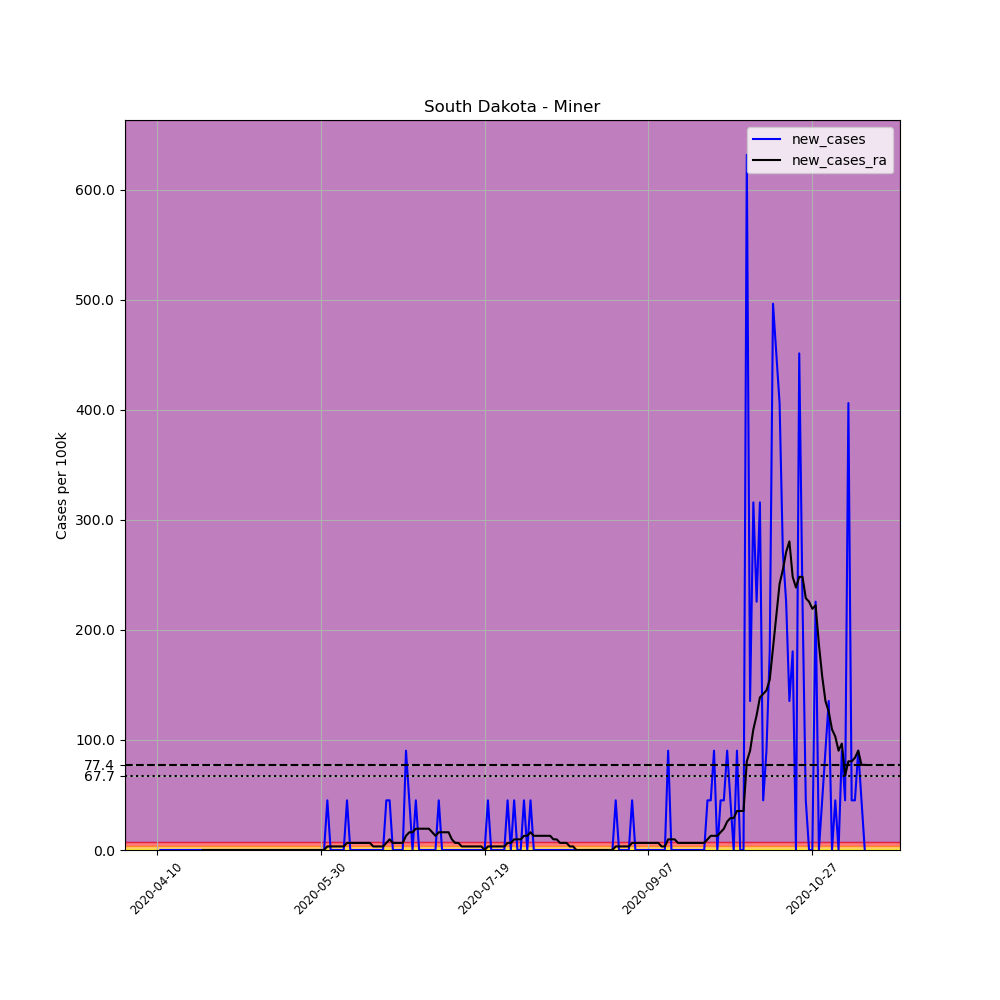

The table this chart was drawn from, first rows:
, date, county, state, fips, cases, deaths, COUNTY, STNAME, CTYNAME, POPESTIMATE2019, per_100k, new_cases, new_cases_ra
605617, 2020-04-10, Miner, South Dakota, 46097, 1, 0, 97, South Dakota, Miner, 2216, 45.13, , 
605618, 2020-04-11, Miner, South Dakota, 46097, 1, 0, 97, South Dakota, Miner, 2216, 45.13, 0.0, 
605619, 2020-04-12, Miner, South Dakota, 46097, 1, 0, 97, South Dakota, Miner, 2216, 45.13, 0.0, 
605620, 2020-04-13, Miner, South Dakota, 46097, 1, 0, 97, South Dakota, Miner, 2216, 45.13, 0.0, 
605621, 2020-04-14, Miner, South Dakota, 46097, 1, 0, 97, South Dakota, Miner, 2216, 45.13, 0.0, 
605622, 2020-04-15, Miner, South Dakota, 46097, 1, 0, 97, South Dakota, Miner, 2216, 45.13, 0.0, 
605623, 2020-04-16, Miner, South Dakota, 46097, 1, 0, 97, South Dakota, Miner, 2216, 45.13, 0.0, 
605624, 2020-04-17, Miner, South Dakota, 46097, 1, 0, 97, South Dakota, Miner, 2216, 45.13, 0.0, 
605625, 2020-04-18, Miner, South Dakota, 46097, 1, 0, 97, South Dakota, Miner, 2216, 45.13, 0.0, 
605626, 2020-04-19, Miner, South Dakota, 46097, 1, 0, 97, South Dakota, Miner, 2216, 45.13, 0.0, 
605627, 2020-04-20, Miner, South Dakota, 46097, 1, 0, 97, South Dakota, Miner, 2216, 45.13, 0.0, 
605628, 2020-04-21, Miner, South Dakota, 46097, 1, 0, 97, South Dakota, Miner, 2216, 45.13, 0.0, 
605629, 2020-04-22, Miner, South Dakota, 46097, 1, 0, 97, South Dakota, Miner, 2216, 45.13, 0.0, 
605630, 2020-04-23, Miner, South Dakota, 46097, 1, 0, 97, South Dakota, Miner, 2216, 45.13, 0.0, 
605631, 2020-04-24, Miner, South Dakota, 46097, 1, 0, 97, South Dakota, Miner, 2216, 45.13, 0.0, 0.0
605632, 2020-04-25, Miner, South Dakota, 46097, 1, 0, 97, South Dakota, Miner, 2216, 45.13, 0.0, 0.0
605633, 2020-04-26, Miner, South Dakota, 46097, 1, 0, 97, South Dakota, Miner, 2216, 45.13, 0.0, 0.0
605634, 2020-04-27, Miner, South Dakota, 46097, 1, 0, 97, South Dakota, Miner, 2216, 45.13, 0.0, 0.0
605635, 2020-04-28, Miner, South Dakota, 46097, 1, 0, 97, South Dakota, Miner, 2216, 45.13, 0.0, 0.0
605636, 2020-04-29, Miner, South Dakota, 46097, 1, 0, 97, South Dakota, Miner, 2216, 45.13, 0.0, 0.0
605637, 2020-04-30, Miner, South Dakota, 46097, 1, 0, 97, South Dakota, Miner, 2216, 45.13, 0.0, 0.0
605638, 2020-05-01, Miner, South Dakota, 46097, 1, 0, 97, South Dakota, Miner, 2216, 45.13, 0.0, 0.0
605639, 2020-05-02, Miner, South Dakota, 46097, 1, 0, 97, South Dakota, Miner, 2216, 45.13, 0.0, 0.0
605640, 2020-05-03, Miner, South Dakota, 46097, 1, 0, 97, South Dakota, Miner, 2216, 45.13, 0.0, 0.0
605641, 2020-05-04, Miner, South Dakota, 46097, 1, 0, 97, South Dakota, Miner, 2216, 45.13, 0.0, 0.0
605642, 2020-05-05, Miner, South Dakota, 46097, 1, 0, 97, South Dakota, Miner, 2216, 45.13, 0.0, 0.0
605643, 2020-05-06, Miner, South Dakota, 46097, 1, 0, 97, South Dakota, Miner, 2216, 45.13, 0.0, 0.0
605644, 2020-05-07, Miner, South Dakota, 46097, 1, 0, 97, South Dakota, Miner, 2216, 45.13, 0.0, 0.0
605645, 2020-05-08, Miner, South Dakota, 46097, 1, 0, 97, South Dakota, Miner, 2216, 45.13, 0.0, 0.0
605646, 2020-05-09, Miner, South Dakota, 46097, 1, 0, 97, South Dakota, Miner, 2216, 45.13, 0.0, 0.0
605647, 2020-05-10, Miner, South Dakota, 46097, 1, 0, 97, South Dakota, Miner, 2216, 45.13, 0.0, 0.0
605648, 2020-05-11, Miner, South Dakota, 46097, 1, 0, 97, South Dakota, Miner, 2216, 45.13, 0.0, 0.0
605649, 2020-05-12, Miner, South Dakota, 46097, 1, 0, 97, South Dakota, Miner, 2216, 45.13, 0.0, 0.0
605650, 2020-05-13, Miner, South Dakota, 46097, 1, 0, 97, South Dakota, Miner, 2216, 45.13, 0.0, 0.0
605651, 2020-05-14, Miner, South Dakota, 46097, 1, 0, 97, South Dakota, Miner, 2216, 45.13, 0.0, 0.0
605652, 2020-05-15, Miner, South Dakota, 46097, 1, 0, 97, South Dakota, Miner, 2216, 45.13, 0.0, 0.0
605653, 2020-05-16, Miner, South Dakota, 46097, 1, 0, 97, South Dakota, Miner, 2216, 45.13, 0.0, 0.0
605654, 2020-05-17, Miner, South Dakota, 46097, 1, 0, 97, South Dakota, Miner, 2216, 45.13, 0.0, 0.0
605655, 2020-05-18, Miner, South Dakota, 46097, 1, 0, 97, South Dakota, Miner, 2216, 45.13, 0.0, 0.0
605656, 2020-05-19, Miner, South Dakota, 46097, 1, 0, 97, South Dakota, Miner, 2216, 45.13, 0.0, 0.0
605657, 2020-05-20, Miner, South Dakota, 46097, 1, 0, 97, South Dakota, Miner, 2216, 45.13, 0.0, 0.0
605658, 2020-05-21, Miner, South Dakota, 46097, 1, 0, 97, South Dakota, Miner, 2216, 45.13, 0.0, 0.0
605659, 2020-05-22, Miner, South Dakota, 46097, 1, 0, 97, South Dakota, Miner, 2216, 45.13, 0.0, 0.0
605660, 2020-05-23, Miner, South Dakota, 46097, 1, 0, 97, South Dakota, Miner, 2216, 45.13, 0.0, 0.0
605661, 2020-05-24, Miner, South Dakota, 46097, 1, 0, 97, South Dakota, Miner, 2216, 45.13, 0.0, 0.0
605662, 2020-05-25, Miner, South Dakota, 46097, 1, 0, 97, South Dakota, Miner, 2216, 45.13, 0.0, 0.0
605663, 2020-05-26, Miner, South Dakota, 46097, 1, 0, 97, South Dakota, Miner, 2216, 45.13, 0.0, 0.0
605664, 2020-05-27, Miner, South Dakota, 46097, 1, 0, 97, South Dakota, Miner, 2216, 45.13, 0.0, 0.0
605665, 2020-05-28, Miner, South Dakota, 46097, 1, 0, 97, South Dakota, Miner, 2216, 45.13, 0.0, 0.0
605666, 2020-05-29, Miner, South Dakota, 46097, 1, 0, 97, South Dakota, Miner, 2216, 45.13, 0.0, 0.0
605667, 2020-05-30, Miner, South Dakota, 46097, 1, 0, 97, South Dakota, Miner, 2216, 45.13, 0.0, 0.0
605668, 2020-05-31, Miner, South Dakota, 46097, 1, 0, 97, South Dakota, Miner, 2216, 45.13, 0.0, 0.0
605669, 2020-06-01, Miner, South Dakota, 46097, 2, 0, 97, South Dakota, Miner, 2216, 90.25, 45.13, 3.223
605670, 2020-06-02, Miner, South Dakota, 46097, 2, 0, 97, South Dakota, Miner, 2216, 90.25, 0.0, 3.223
605671, 2020-06-03, Miner, South Dakota, 46097, 2, 0, 97, South Dakota, Miner, 2216, 90.25, 0.0, 3.223
605672, 2020-06-04, Miner, South Dakota, 46097, 2, 0, 97, South Dakota, Miner, 2216, 90.25, 0.0, 3.223
605673, 2020-06-05, Miner, South Dakota, 46097, 2, 0, 97, South Dakota, Miner, 2216, 90.25, 0.0, 3.223
605674, 2020-06-06, Miner, South Dakota, 46097, 2, 0, 97, South Dakota, Miner, 2216, 90.25, 0.0, 3.223
605675, 2020-06-07, Miner, South Dakota, 46097, 3, 0, 97, South Dakota, Miner, 2216, 135.4, 45.13, 6.447
605676, 2020-06-08, Miner, South Dakota, 46097, 3, 0, 97, South Dakota, Miner, 2216, 135.4, 0.0, 6.447
... 157 more rows
